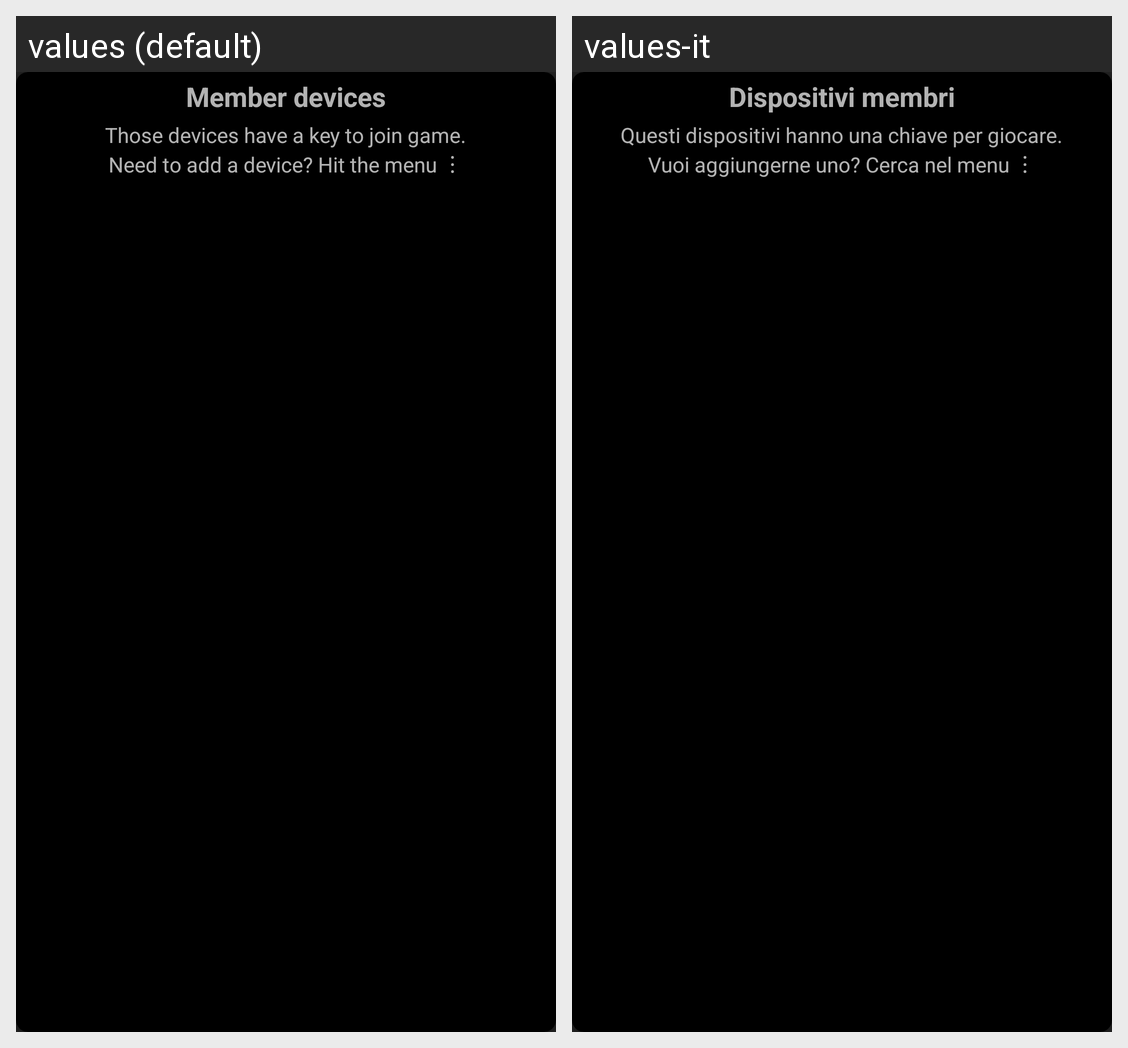

The Android screen above is rendered under two locales of the same app. Produce the string resources it draws, with the default and per-locale values.
Android screen res/layout/card_party_devices_separator.xml rendered under 2 locales, left to right: values (default), values-it. Device: Nexus 5 (rendered at 1080×1920; each locale shown at half size, 540×960, under a caption strip naming it); theme AppTheme.
Strings drawn on this screen, with the default value and each locale's value (text and hints the layout hard-codes, and strings that could not be matched under every locale, appear in the picture but are not listed):

cardPDS_title
  values: Member devices
  values-it: Dispositivi membri

cardPDS_moreInfo
  values: Those devices have a key to join game.
      Need to add a device? Hit the menu ︙
  values-it: Questi dispositivi hanno una chiave per giocare.
      Vuoi aggiungerne uno? Cerca nel menu ︙
